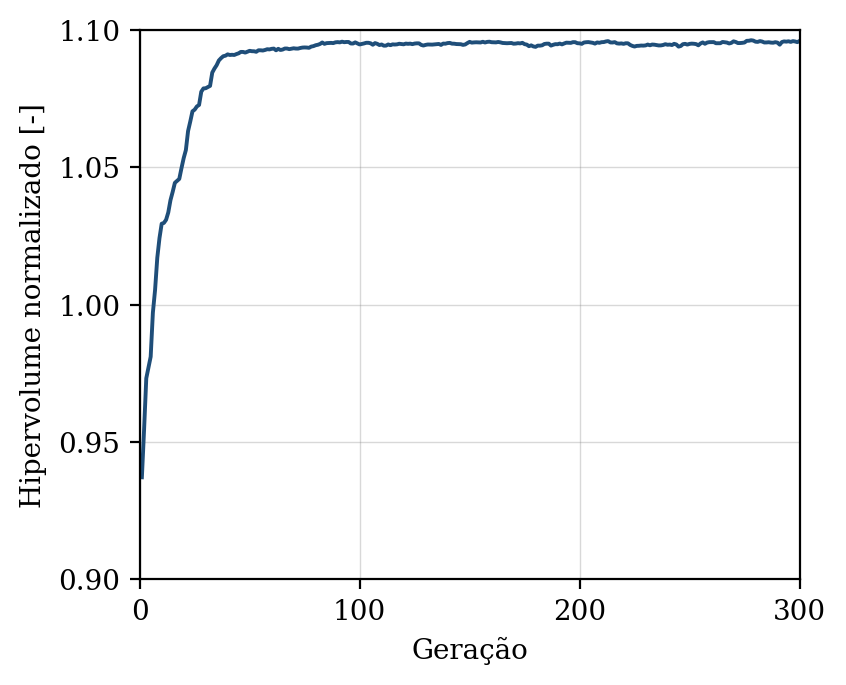

Source data for this figure (header and first rows):
geracao, hipervolume, n_solucoes, n_avaliacoes
1, 0.9372, 10, 50
2, 0.9545, 15, 100
3, 0.9732, 24, 150
4, 0.9772, 35, 200
5, 0.9811, 44, 250
6, 0.9971, 48, 300
7, 1.005, 50, 350
8, 1.017, 50, 400
9, 1.024, 50, 450
10, 1.029, 50, 500
11, 1.03, 50, 550
12, 1.031, 50, 600
13, 1.034, 50, 650
14, 1.038, 50, 700
15, 1.041, 50, 750
16, 1.044, 50, 800
17, 1.045, 50, 850
18, 1.046, 50, 900
19, 1.05, 47, 950
20, 1.053, 50, 1000
21, 1.056, 50, 1050
22, 1.063, 50, 1100
23, 1.067, 50, 1150
24, 1.07, 50, 1200
25, 1.071, 50, 1250
26, 1.072, 50, 1300
27, 1.073, 50, 1350
28, 1.078, 50, 1400
29, 1.079, 50, 1450
30, 1.079, 50, 1500
31, 1.079, 50, 1550
32, 1.08, 50, 1600
33, 1.085, 50, 1650
34, 1.086, 50, 1700
35, 1.087, 50, 1750
36, 1.089, 50, 1800
37, 1.09, 50, 1850
38, 1.09, 50, 1900
39, 1.091, 50, 1950
40, 1.091, 50, 2000
41, 1.091, 50, 2050
42, 1.091, 50, 2100
43, 1.091, 50, 2150
44, 1.091, 50, 2200
45, 1.092, 50, 2250
46, 1.092, 50, 2300
47, 1.092, 50, 2350
48, 1.092, 50, 2400
49, 1.092, 50, 2450
50, 1.092, 50, 2500
51, 1.092, 50, 2550
52, 1.092, 50, 2600
53, 1.092, 50, 2650
54, 1.093, 50, 2700
55, 1.093, 50, 2750
56, 1.093, 50, 2800
57, 1.093, 50, 2850
58, 1.093, 50, 2900
59, 1.093, 50, 2950
60, 1.093, 50, 3000
... 240 more rows
